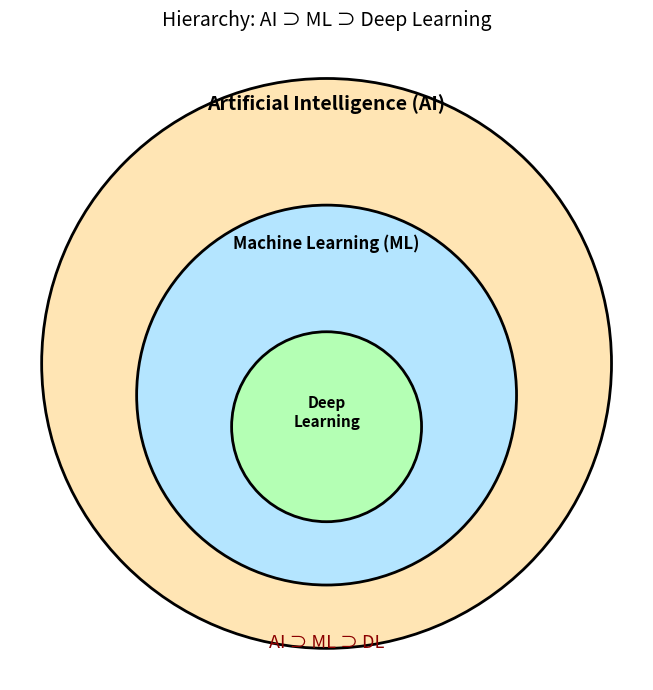
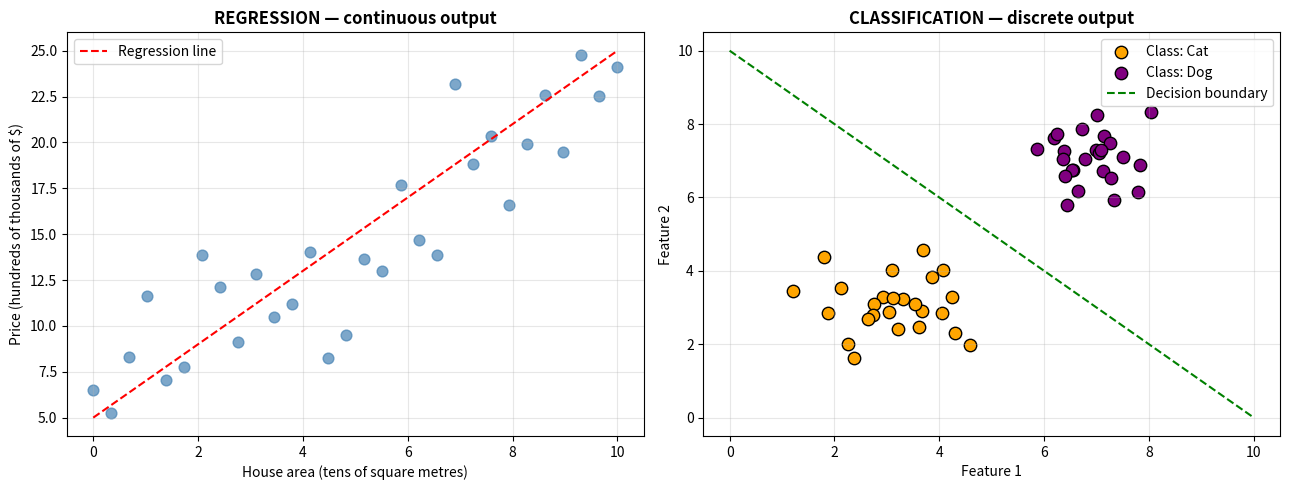
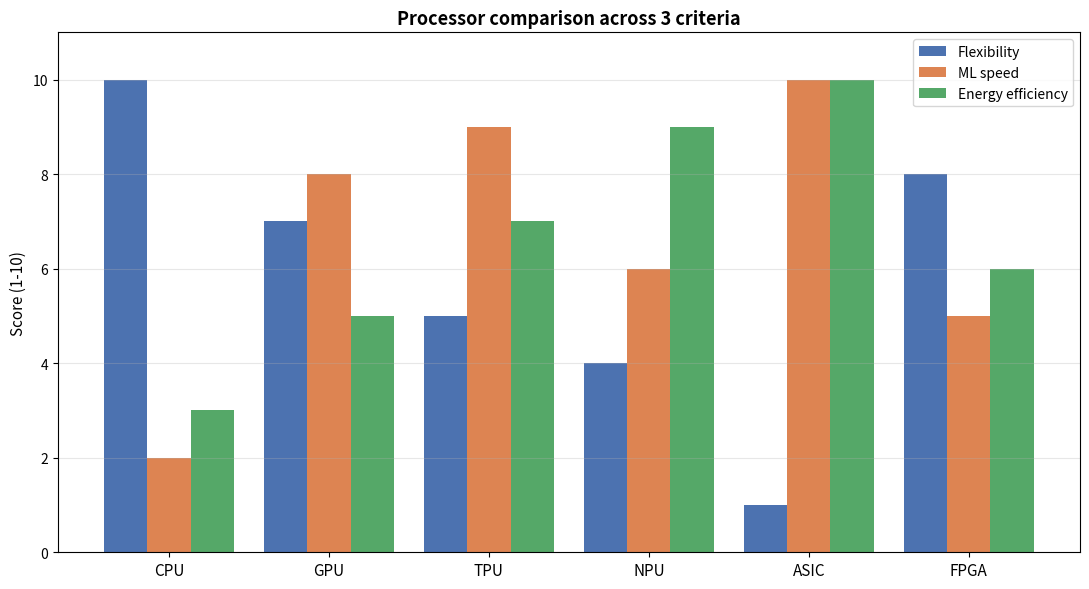

The script that saved these images, in order:
import matplotlib.pyplot as plt
import matplotlib.patches as patches

fig, ax = plt.subplots(figsize=(9, 7))

# Three nested circles
circle_ai = patches.Circle((0.5, 0.5), 0.45, color='#FFE5B4', ec='black', lw=2)
circle_ml = patches.Circle((0.5, 0.45), 0.30, color='#B4E5FF', ec='black', lw=2)
circle_dl = patches.Circle((0.5, 0.40), 0.15, color='#B4FFB4', ec='black', lw=2)

ax.add_patch(circle_ai)
ax.add_patch(circle_ml)
ax.add_patch(circle_dl)

ax.text(0.5, 0.90, 'Artificial Intelligence (AI)', ha='center', fontsize=14, fontweight='bold')
ax.text(0.5, 0.68, 'Machine Learning (ML)', ha='center', fontsize=12, fontweight='bold')
ax.text(0.5, 0.40, 'Deep\nLearning', ha='center', fontsize=11, fontweight='bold')

ax.text(0.5, 0.05, 'AI ⊃ ML ⊃ DL',
        ha='center', fontsize=13, style='italic', color='darkred')

ax.set_xlim(0, 1); ax.set_ylim(0, 1)
ax.set_aspect('equal'); ax.axis('off')
ax.set_title('Hierarchy: AI ⊃ ML ⊃ Deep Learning', fontsize=14, pad=15)
plt.tight_layout()
plt.show()


# Visualisation: Regression vs Classification
import numpy as np
import matplotlib.pyplot as plt

fig, axes = plt.subplots(1, 2, figsize=(13, 5))

# --- Regression
np.random.seed(42)
x = np.linspace(0, 10, 30)
y = 2*x + 5 + np.random.normal(0, 3, 30)
axes[0].scatter(x, y, color='steelblue', s=60, alpha=0.7)
axes[0].plot(x, 2*x + 5, 'r--', label='Regression line')
axes[0].set_xlabel('House area (tens of square metres)')
axes[0].set_ylabel('Price (hundreds of thousands of $)')
axes[0].set_title('REGRESSION — continuous output', fontsize=12, fontweight='bold')
axes[0].legend(); axes[0].grid(alpha=0.3)

# --- Classification
np.random.seed(0)
class_a = np.random.normal([3, 3], 0.7, (25, 2))
class_b = np.random.normal([7, 7], 0.7, (25, 2))
axes[1].scatter(class_a[:,0], class_a[:,1], color='orange', s=80, label='Class: Cat', edgecolor='k')
axes[1].scatter(class_b[:,0], class_b[:,1], color='purple', s=80, label='Class: Dog', edgecolor='k')
axes[1].plot([0, 10], [10, 0], 'g--', label='Decision boundary')
axes[1].set_xlabel('Feature 1')
axes[1].set_ylabel('Feature 2')
axes[1].set_title('CLASSIFICATION — discrete output', fontsize=12, fontweight='bold')
axes[1].legend(); axes[1].grid(alpha=0.3)

plt.tight_layout(); plt.show()


# Comparison chart for processor types
import matplotlib.pyplot as plt
import numpy as np

processors = ['CPU', 'GPU', 'TPU', 'NPU', 'ASIC', 'FPGA']
flexibility = [10, 7, 5, 4, 1, 8]      # 1-10
ml_speed    = [2, 8, 9, 6, 10, 5]
energy_eff  = [3, 5, 7, 9, 10, 6]

x = np.arange(len(processors))
width = 0.27

fig, ax = plt.subplots(figsize=(11, 6))
ax.bar(x - width, flexibility, width, label='Flexibility', color='#4C72B0')
ax.bar(x,         ml_speed,    width, label='ML speed', color='#DD8452')
ax.bar(x + width, energy_eff,  width, label='Energy efficiency', color='#55A868')

ax.set_ylabel('Score (1-10)', fontsize=11)
ax.set_title('Processor comparison across 3 criteria', fontsize=13, fontweight='bold')
ax.set_xticks(x); ax.set_xticklabels(processors, fontsize=11)
ax.set_ylim(0, 11)
ax.legend(); ax.grid(axis='y', alpha=0.3)
plt.tight_layout(); plt.show()
